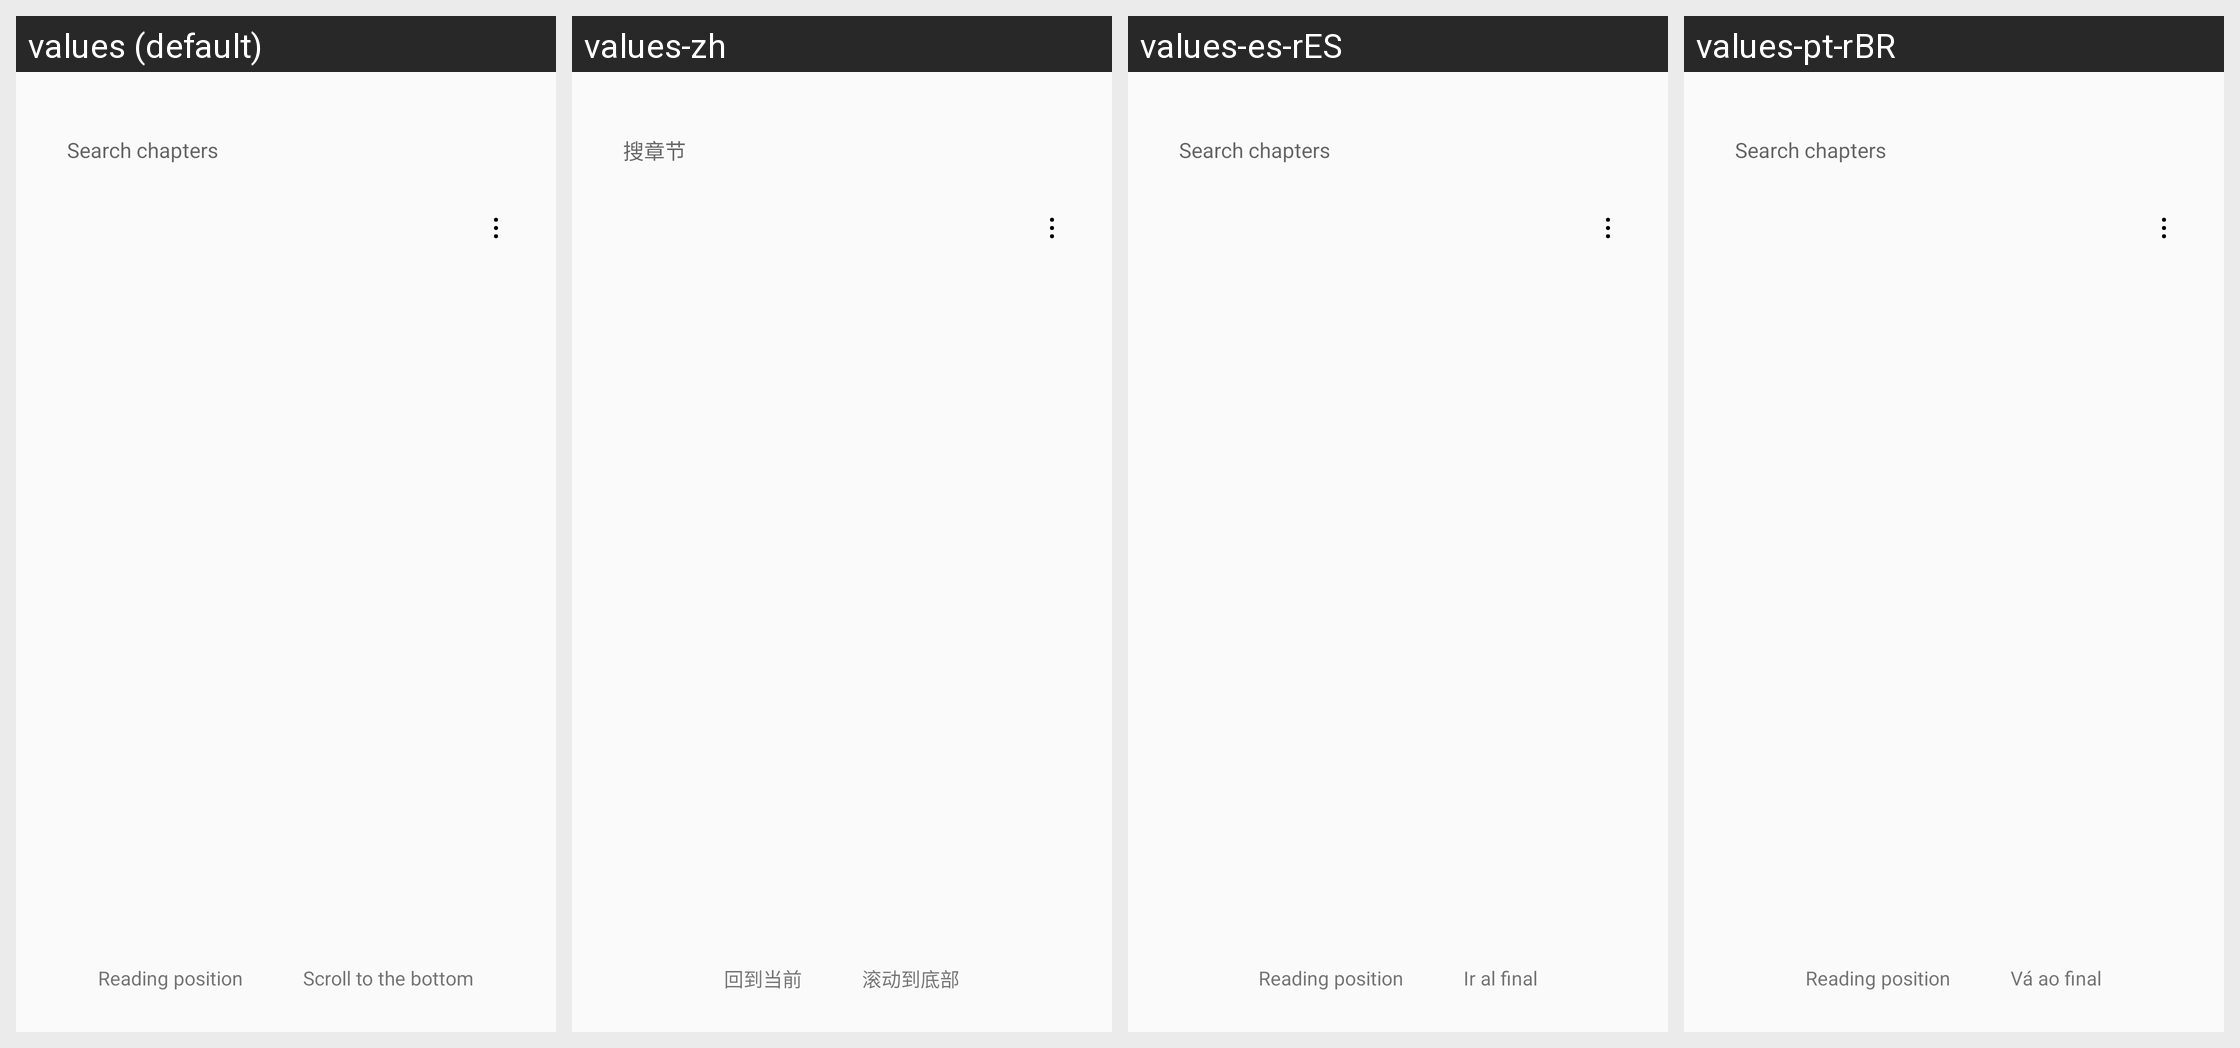

Strings drawn on this Android screen and how each of the app's shown locales translates them:
Android screen res/layout/dialog_read_toc.xml rendered under 4 locales, left to right: values (default), values-zh, values-es-rES, values-pt-rBR. Device: Nexus 5 (rendered at 1080×1920; each locale shown at half size, 540×960, under a caption strip naming it); theme AppTheme.Light.
Other locales in the repository, not shown: values-ja-rJP, values-vi, values-zh-rHK, values-zh-rTW.
Strings drawn on this screen, with the default value and each locale's value (text and hints the layout hard-codes, and strings that could not be matched under every locale, appear in the picture but are not listed):

search_reading_toc
  values: Search chapters
  values-zh: 搜章节
  values-es-rES: Search chapters  [not translated; the default value is used]
  values-pt-rBR: Search chapters  [not translated; the default value is used]

back_to_reading_chapter
  values: Reading position
  values-zh: 回到当前
  values-es-rES: Reading position  [not translated; the default value is used]
  values-pt-rBR: Reading position  [not translated; the default value is used]

go_to_bottom
  values: Scroll to the bottom
  values-zh: 滚动到底部
  values-es-rES: Ir al final
  values-pt-rBR: Vá ao final
